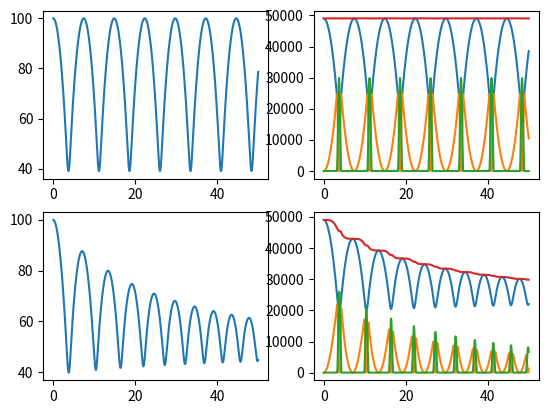

This chart was generated by the following Python code:
import matplotlib.pyplot as plt

class BungeeJumper:
    def __init__(self,y0,l0,k,m,rho = 1,Cd = 1,A = 1,AirResistance = False):
        self.y0 = y0
        self.l0 = l0
        self.k = k
        self.m = m
        self.rho = rho
        self.Cd = Cd
        self.A = A
        self.AirResistance = AirResistance
        self.y = y0
        self.v = 0
        self.t = 0
        self.ylist = []
        self.tlist = []
        self.ylist.append(self.y)
        self.tlist.append(self.t)
        self.Ep = m * 9.81 * self.y
        self.Ek = 0
        self.Ee = 0
        self.E = self.Ep + self.Ek + self.Ee
        self.Ep_list = []
        self.Ek_list = []
        self.Ee_list = []
        self.E_list = []
        self.Ep_list.append(self.Ep)
        self.Ek_list.append(self.Ek)
        self.Ee_list.append(self.Ee)
        self.E_list.append(self.E)

    def reset(self):
        del self.y0
        del self.l0
        del self.k
        del self.m
        del self.rho
        del self.Cd
        del self.A
        del self.AirResistance
        del self.y
        del self.v
        del self.t
        del self.ylist
        del self.tlist
        del self.Ep
        del self.Ek
        del self.Ee
        del self.E
        del self.Ep_list
        del self.Ek_list
        del self.Ee_list
        del self.E_list

    def return_to_start(self):
        y0 = self.y0
        l0 = self.l0
        k = self.k
        m = self.m
        rho = self.rho
        Cd = self.Cd
        A = self.A
        AirResistance = self.AirResistance
        self.reset()
        self.y0 = y0
        self.l0 = l0
        self.k = k
        self.m = m
        self.rho = rho
        self.Cd = Cd
        self.A = A
        self.AirResistance = AirResistance
        self.y = y0
        self.v = 0
        self.t = 0
        self.ylist = []
        self.tlist = []
        self.ylist.append(self.y)
        self.tlist.append(self.t)
        self.Ep = m * 9.81 * self.y
        self.Ek = 0
        self.Ee = 0
        self.E = self.Ep + self.Ek + self.Ee
        self.Ep_list = []
        self.Ek_list = []
        self.Ee_list = []
        self.E_list = []
        self.Ep_list.append(self.Ep)
        self.Ek_list.append(self.Ek)
        self.Ee_list.append(self.Ee)
        self.E_list.append(self.E)

    def elastic_force(self):
        d = self.y0 - self.y - self.l0
        if d > 0:
            F = self.k * d
        else:
            F = 0
        return F

    def air_resistance(self):
        F = - abs(self.v) * self.v * self.rho * self.Cd * self.A * 0.5
        return F

    def elastic_energy(self):
        d = self.y0 - self.y - self.l0
        if d > 0:
            E = 0.5 * self.k * d * d
        else:
            E = 0
        return E

    def __move(self,dt):
        a = -9.81 + self.elastic_force()/self.m
        self.v = self.v + a * dt
        self.y = self.y + self.v * dt
        self.t = self.t + dt
        self.Ep = self.m * 9.81 * self.y
        self.Ek = 0.5 * self.m * self.v * self.v
        self.Ee = self.elastic_energy()
        self.E = self.Ep + self.Ek + self.Ee
        self.ylist.append(self.y)
        self.tlist.append(self.t)
        self.Ep_list.append(self.Ep)
        self.Ek_list.append(self.Ek)
        self.Ee_list.append(self.Ee)
        self.E_list.append(self.E)

    def __move_with_ar(self,dt):
        a = -9.81 + (self.elastic_force() + self.air_resistance())/self.m
        self.v = self.v + a * dt
        self.y = self.y + self.v * dt
        self.t = self.t + dt
        self.Ep = self.m * 9.81 * self.y
        self.Ek = 0.5 * self.m * self.v * self.v
        self.Ee = self.elastic_energy()
        self.E = self.Ep + self.Ek + self.Ee
        self.ylist.append(self.y)
        self.tlist.append(self.t)
        self.Ep_list.append(self.Ep)
        self.Ek_list.append(self.Ek)
        self.Ee_list.append(self.Ee)
        self.E_list.append(self.E)

    def run_event(self,T,dt):
        if self.AirResistance:
            while self.t < T:
                self.__move_with_ar(dt)
        else:
            while self.t < T:
                self.__move(dt)
            
p1 = BungeeJumper(100,50,500,50)
p1.run_event(50,0.001)
p2 = BungeeJumper(100,50,500,50,1.22,2,0.1,True)
p2.run_event(50,0.001)

fig, axs = plt.subplots(2, 2)
axs[0, 0].plot(p1.tlist, p1.ylist)
axs[0, 1].plot(p1.tlist, p1.Ep_list)
axs[0, 1].plot(p1.tlist, p1.Ek_list)
axs[0, 1].plot(p1.tlist, p1.Ee_list)
axs[0, 1].plot(p1.tlist, p1.E_list)
axs[1, 0].plot(p2.tlist, p2.ylist)
axs[1, 1].plot(p2.tlist, p2.Ep_list)
axs[1, 1].plot(p2.tlist, p2.Ek_list)
axs[1, 1].plot(p2.tlist, p2.Ee_list)
axs[1, 1].plot(p2.tlist, p2.E_list)
plt.show()

